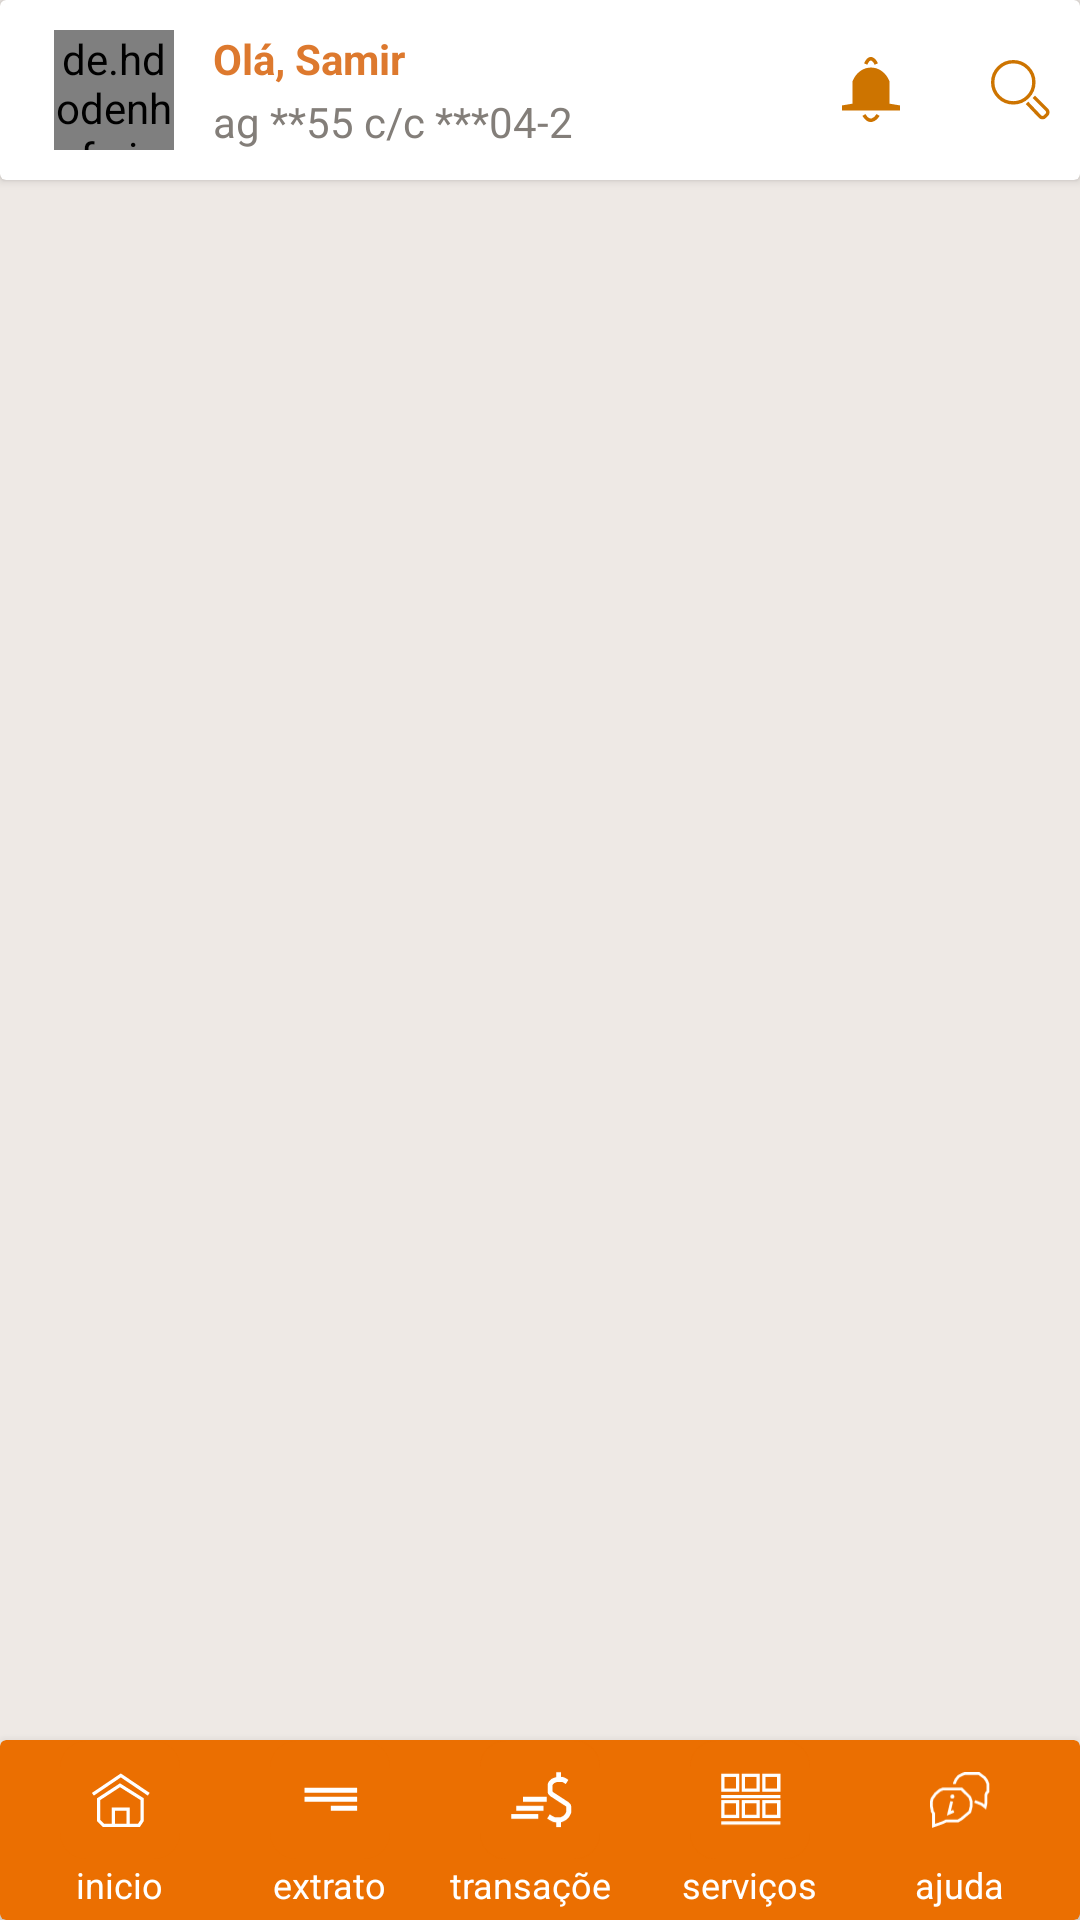

Android layout source for this screen:
<!-- AndroidManifest.xml: application theme Theme.ItauClone -->
<!-- res/layout/activity_second.xml -->
<?xml version="1.0" encoding="utf-8"?>
<androidx.constraintlayout.widget.ConstraintLayout xmlns:android="http://schemas.android.com/apk/res/android"
    xmlns:app="http://schemas.android.com/apk/res-auto"
    xmlns:tools="http://schemas.android.com/tools"
    android:layout_width="match_parent"
    android:layout_height="match_parent"
    android:background="#EEE9E5"
    tools:context=".SecondActivity">


    <androidx.cardview.widget.CardView
        android:id="@+id/cardView"
        android:layout_width="match_parent"
        android:layout_height="60dp"
        app:layout_constraintStart_toStartOf="parent"
        app:layout_constraintTop_toTopOf="parent" >

        <com.google.android.material.card.MaterialCardView
            android:id="@+id/cardViewContaTop"
            app:cardElevation="0dp"
            android:layout_width="match_parent"
            android:layout_height="60dp">

            <androidx.appcompat.widget.LinearLayoutCompat
                android:layout_width="match_parent"
                android:layout_height="match_parent"
                android:orientation="horizontal">

                <androidx.appcompat.widget.LinearLayoutCompat
                    android:layout_width="wrap_content"
                    android:layout_height="wrap_content"
                    android:layout_marginLeft="10dp">

                    <de.hdodenhof.circleimageview.CircleImageView
                        android:layout_width="40dp"
                        android:layout_height="40dp"
                        android:layout_marginLeft="8dp"
                        android:layout_marginRight="8dp"
                        android:layout_marginTop="10dp"
                        android:layout_marginBottom="18dp"
                        android:src="@drawable/perfil"/>

                </androidx.appcompat.widget.LinearLayoutCompat>

                <androidx.appcompat.widget.LinearLayoutCompat
                    android:layout_width="wrap_content"
                    android:layout_height="match_parent"
                    android:gravity="center_vertical"
                    android:layout_marginLeft="5dp"
                    android:orientation="vertical">

                    <TextView
                        android:layout_width="wrap_content"
                        android:layout_height="wrap_content"
                        android:text="Olá, Samir"
                        android:textColor="#DD792E"
                        android:textStyle="bold"
                        android:layout_marginBottom="2dp"/>

                    <TextView
                        android:layout_width="wrap_content"
                        android:layout_height="wrap_content"
                        android:textColor="#837E79"
                        android:text="ag **55 c/c ***04-2"/>

                </androidx.appcompat.widget.LinearLayoutCompat>

                <LinearLayout
                    android:layout_width="match_parent"
                    android:layout_height="match_parent"
                    android:gravity="center"
                    android:orientation="horizontal">

                    <ImageView
                        android:layout_width="20dp"
                        android:layout_marginLeft="80dp"
                        android:layout_height="wrap_content"
                        android:src="@drawable/ic_bell"/>

                    <ImageView
                        android:layout_width="20dp"
                        android:layout_height="wrap_content"
                        android:layout_marginLeft="30dp"
                        android:src="@drawable/ic_search_outlined"/>
                </LinearLayout>


            </androidx.appcompat.widget.LinearLayoutCompat>

        </com.google.android.material.card.MaterialCardView>

    </androidx.cardview.widget.CardView>

    <FrameLayout
        android:id="@+id/frame_container"
        android:layout_width="match_parent"
        android:layout_height="0dp"
        app:layout_constraintBottom_toTopOf="@+id/cardViewBottomNavigation"
        app:layout_constraintEnd_toEndOf="parent"
        app:layout_constraintStart_toStartOf="parent"
        app:layout_constraintTop_toBottomOf="@+id/cardView" />


    <androidx.cardview.widget.CardView
        android:id="@+id/cardViewBottomNavigation"
        android:layout_width="match_parent"
        android:layout_height="60dp"
        app:cardElevation="5dp"
        android:backgroundTint="#EB6F01"
        app:layout_constraintBottom_toBottomOf="parent">

        <LinearLayout
            android:layout_width="match_parent"
            android:layout_height="match_parent"
            android:orientation="horizontal">

            <LinearLayout
                android:id="@+id/inicioLinearLayout"
                android:layout_width="60dp"
                android:layout_height="match_parent"
                android:layout_marginLeft="10dp"
                android:gravity="center_horizontal"
                android:orientation="vertical">

                <ImageView
                    android:id="@+id/inicioIcon"
                    android:layout_width="40dp"
                    android:layout_height="40dp"
                    android:src="@drawable/ic_menu_home"/>

                <TextView
                    android:id="@+id/inicioText"
                    android:layout_width="wrap_content"
                    android:layout_height="wrap_content"
                    android:textColor="@color/white"
                    android:textSize="12sp"
                    android:text="inicio"/>
            </LinearLayout>

            <LinearLayout
                android:id="@+id/extratoLinearLayout"
                android:layout_width="60dp"
                android:layout_height="match_parent"
                android:layout_marginLeft="10dp"
                android:gravity="center_horizontal"
                android:orientation="vertical">

                <ImageView
                    android:id="@+id/extratoIcon"
                    android:layout_width="40dp"
                    android:layout_height="40dp"
                    android:src="@drawable/ic_menu_extrato"/>

                <TextView
                    android:id="@+id/extratoText"
                    android:layout_width="wrap_content"
                    android:layout_height="wrap_content"
                    android:textColor="@color/white"
                    android:textSize="12sp"
                    android:text="extrato"/>
            </LinearLayout>

            <LinearLayout
                android:id="@+id/transacoesBtn"
                android:clickable="true"
                android:layout_width="60dp"
                android:layout_height="match_parent"
                android:layout_marginLeft="10dp"
                android:gravity="center_horizontal"
                android:orientation="vertical">

                <ImageView
                    android:id="@+id/transacoesIcon"
                    android:layout_width="40dp"
                    android:layout_height="40dp"
                    android:src="@drawable/ic_menu_transacoes"/>

                <TextView
                    android:id="@+id/textTransacoes"
                    android:layout_width="wrap_content"
                    android:layout_height="wrap_content"
                    android:textColor="@color/white"
                    android:textSize="12sp"
                    android:text="transações"/>
            </LinearLayout>

            <LinearLayout
                android:id="@+id/servicoLinearLayout"
                android:layout_width="60dp"
                android:layout_height="match_parent"
                android:layout_marginLeft="10dp"
                android:gravity="center_horizontal"
                android:orientation="vertical">

                <ImageView
                    android:id="@+id/servicoIcon"
                    android:layout_width="40dp"
                    android:layout_height="40dp"
                    android:src="@drawable/ic_menu_servicos"/>

                <TextView
                    android:id="@+id/servicoText"
                    android:layout_width="wrap_content"
                    android:layout_height="wrap_content"
                    android:textColor="@color/white"
                    android:textSize="12sp"
                    android:text="serviços"/>

            </LinearLayout>

            <LinearLayout
                android:layout_width="60dp"
                android:layout_height="match_parent"
                android:layout_marginLeft="10dp"
                android:gravity="center_horizontal"
                android:orientation="vertical">

                <ImageView
                    android:layout_width="20dp"
                    android:layout_height="40dp"
                    android:src="@drawable/ic_ajuda_outlined"/>

                <TextView
                    android:layout_width="wrap_content"
                    android:layout_height="wrap_content"
                    android:textColor="@color/white"
                    android:textSize="12sp"
                    android:text="ajuda"/>
            </LinearLayout>

        </LinearLayout>

    </androidx.cardview.widget.CardView>


</androidx.constraintlayout.widget.ConstraintLayout>
<!-- resources referenced by this layout -->
<resources>
  <!-- drawable ic_bell (drawable) -->
  <vector xmlns:android="http://schemas.android.com/apk/res/android"
      android:width="34dp"
      android:height="37dp"
      android:viewportWidth="34"
      android:viewportHeight="37">
    <path
        android:pathData="M13,33C16.2,38.4333 19.6667,35.2639 21,33"
        android:strokeWidth="2"
        android:fillColor="#00000000"
        android:strokeColor="#CD7400"/>
    <path
        android:pathData="M14,4C16.4,-1.4333 19,1.7361 20,4"
        android:strokeWidth="2"
        android:fillColor="#00000000"
        android:strokeColor="#CD7400"/>
    <path
        android:strokeWidth="1"
        android:pathData="M27,14C23,4 11,4 7,14V27L1,28V30H33V28L27,27V14Z"
        android:fillColor="#CD7400"
        android:strokeColor="#CD7400"/>
  </vector>
  <!-- drawable ic_menu_extrato (drawable) -->
  <vector xmlns:android="http://schemas.android.com/apk/res/android"
      android:width="73dp"
      android:height="72dp"
      android:viewportWidth="73"
      android:viewportHeight="72">
    <path
        android:pathData="M16,0L57,0A16,16 0,0 1,73 16L73,56A16,16 0,0 1,57 72L16,72A16,16 0,0 1,0 56L0,16A16,16 0,0 1,16 0z"
        android:fillColor="#EB6F01"/>
    <path
        android:pathData="M21,30H53M21,35.5H53M37,41H53"
        android:strokeWidth="3"
        android:fillColor="#00000000"
        android:strokeColor="#ffffff"/>
  </vector>
  <!-- drawable ic_menu_home (drawable) -->
  <vector xmlns:android="http://schemas.android.com/apk/res/android"
      android:width="73dp"
      android:height="72dp"
      android:viewportWidth="73"
      android:viewportHeight="72">
    <path
        android:pathData="M16,0L57,0A16,16 0,0 1,73 16L73,56A16,16 0,0 1,57 72L16,72A16,16 0,0 1,0 56L0,16A16,16 0,0 1,16 0z"
        android:fillColor="#EB6F01"/>
    <path
        android:pathData="M20,32.5L37,21L54,32.5M32.5,50.5V41.5H41.5V50.5M23.5,35.5L36.5,27L50,35.5V48.5L48,51.5H26.5L23.5,48.5V35.5Z"
        android:strokeWidth="2"
        android:fillColor="#00000000"
        android:strokeColor="#ffffff"/>
  </vector>
  <!-- drawable ic_search_outlined (drawable) -->
  <vector xmlns:android="http://schemas.android.com/apk/res/android"
      android:width="35dp"
      android:height="35dp"
      android:viewportWidth="35"
      android:viewportHeight="35">
    <path
        android:pathData="M13,13m-12,0a12,12 0,1 1,24 0a12,12 0,1 1,-24 0"
        android:strokeWidth="2"
        android:fillColor="#00000000"
        android:strokeColor="#CD7400"/>
    <path
        android:pathData="M21,25L28.5868,33.0083C29.361,33.8256 30.6569,33.8431 31.453,33.047L32.5858,31.9142C33.3668,31.1332 33.3668,29.8668 32.5858,29.0858L25,21.5"
        android:strokeWidth="2"
        android:fillColor="#00000000"
        android:strokeColor="#CD7400"/>
  </vector>
  <style name="Theme.ItauClone" parent="Theme.MaterialComponents.DayNight.NoActionBar">
          
          <item name="colorPrimary">@color/white</item>
          <item name="colorPrimaryVariant">@color/black</item>
          <item name="colorOnPrimary">@color/white</item>
          
          <item name="colorSecondary">@color/teal_200</item>
          <item name="colorSecondaryVariant">@color/teal_700</item>
          <item name="colorOnSecondary">@color/black</item>
          
          <item name="android:statusBarColor" tools:targetApi="l">?attr/colorPrimaryVariant</item>
          
      </style>
  <!-- not gathered from this repository: default colours our renderer supplied (Android Studio template values) -->
  <color name="teal_200">#FF03DAC5</color>
  <color name="teal_700">#FF018786</color>
  <color name="black">#FF000000</color>
  <color name="white">#FFFFFFFF</color>
</resources>
